Image classification data set "combined" (WhenLifeHandsYouLemons/Computer-Science-IA on GitHub). Class labels (16): decmial, division sign, eight, equal, five, four, minus sign, nine, one, plus sign, seven, six, three, times sign, two, zero.

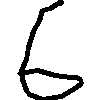
Label: six

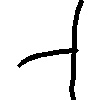
Label: plus sign

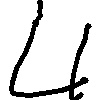
Label: four

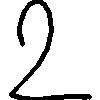
Label: two

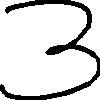
Label: three

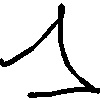
Label: one
